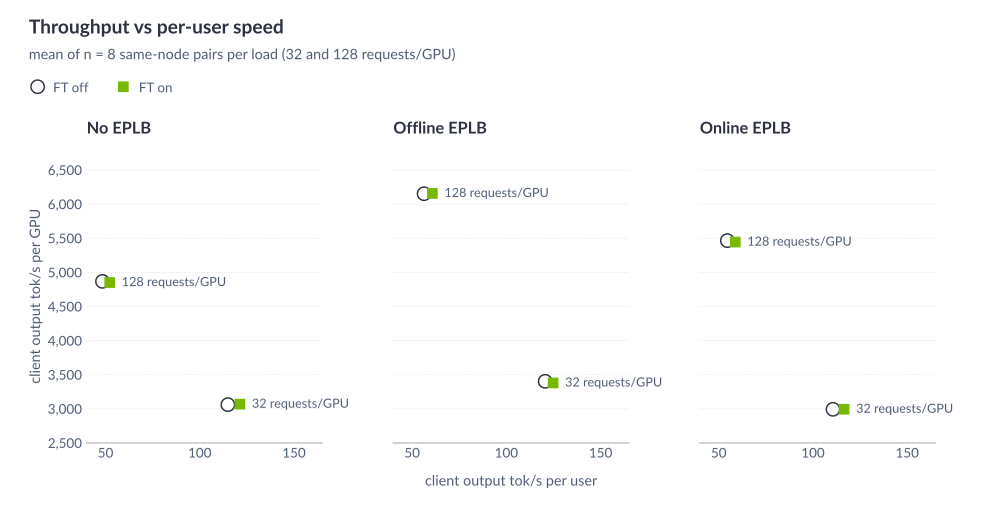

Values plotted in this chart, from the file beside it:
mode, load, arm, pair, tok_s_per_user, tok_s_per_gpu
noeplb, 32, off, 8270779@n0, 118.7, 3066
noeplb, 32, off, 8270779@n8, 113, 3025
noeplb, 32, off, 8271451@n0, 116.9, 3071
noeplb, 32, off, 8271451@n8, 114.8, 3040
noeplb, 32, off, 8285727@n8, 117.8, 3064
noeplb, 32, off, 8287475@n0, 122.6, 3116
noeplb, 32, off, 8289412@n0, 117.3, 3059
noeplb, 32, off, 8289412@n8, 115.1, 3052
noeplb, 32, off, MEAN n=8, 117, 3061
noeplb, 128, off, 8270779@n0, 51.05, 4872
noeplb, 128, off, 8270779@n8, 49.74, 4970
noeplb, 128, off, 8271451@n0, 51.25, 4867
noeplb, 128, off, 8271451@n8, 49.55, 4960
noeplb, 128, off, 8355466@n8, 51.03, 4875
noeplb, 128, off, 8355979@n0, 50.17, 4779
noeplb, 128, off, 8357606@n0, 50.07, 4761
noeplb, 128, off, 8357606@n8, 51.12, 4862
noeplb, 128, off, MEAN n=8, 50.5, 4868
noeplb, 32, on, 8270779@n0, 117.7, 3044
noeplb, 32, on, 8270779@n8, 119.8, 3088
noeplb, 32, on, 8271451@n0, 119.8, 3072
noeplb, 32, on, 8271451@n8, 117.5, 3057
noeplb, 32, on, 8285727@n8, 123, 3096
noeplb, 32, on, 8287475@n0, 122.1, 3098
noeplb, 32, on, 8289412@n0, 113.1, 3007
noeplb, 32, on, 8289412@n8, 120.2, 3088
noeplb, 32, on, MEAN n=8, 119.2, 3069
noeplb, 128, on, 8270779@n0, 50.17, 4911
noeplb, 128, on, 8270779@n8, 51.05, 4878
noeplb, 128, on, 8271451@n0, 50.39, 4804
noeplb, 128, on, 8271451@n8, 51.14, 4849
noeplb, 128, on, 8355466@n8, 50.32, 4816
noeplb, 128, on, 8355979@n0, 49.69, 4848
noeplb, 128, on, 8357606@n0, 48.33, 4847
noeplb, 128, on, 8357606@n8, 49.72, 4857
noeplb, 128, on, MEAN n=8, 50.1, 4851
offline, 32, off, 8269103@n0, 126, 3433
offline, 32, off, 8269103@n8, 121.2, 3403
offline, 32, off, 8270779@n8, 125.8, 3459
offline, 32, off, 8271451@n8, 121.5, 3380
offline, 32, off, 8285727@n0, 124.7, 3450
offline, 32, off, 8287475@n0, 121.3, 3380
offline, 32, off, 8287475@n8, 121.1, 3349
offline, 32, off, 8289412@n8, 120, 3375
offline, 32, off, MEAN n=8, 122.7, 3404
offline, 128, off, 8269103@n0, 58.8, 6134
offline, 128, off, 8269103@n8, 58.78, 6178
offline, 128, off, 8270779@n8, 58.58, 6132
offline, 128, off, 8271451@n8, 58.95, 6363
offline, 128, off, 8355466@n0, 58.92, 6214
offline, 128, off, 8355979@n0, 57.69, 6013
offline, 128, off, 8355979@n8, 57.96, 6141
offline, 128, off, 8357606@n8, 57.94, 6049
offline, 128, off, MEAN n=8, 58.45, 6153
offline, 32, on, 8269103@n0, 122.2, 3381
offline, 32, on, 8269103@n8, 116.5, 3290
offline, 32, on, 8270779@n8, 124.9, 3419
offline, 32, on, 8271451@n8, 120.2, 3307
offline, 32, on, 8285727@n0, 119.3, 3319
offline, 32, on, 8287475@n0, 127.1, 3452
... 48 more rows
